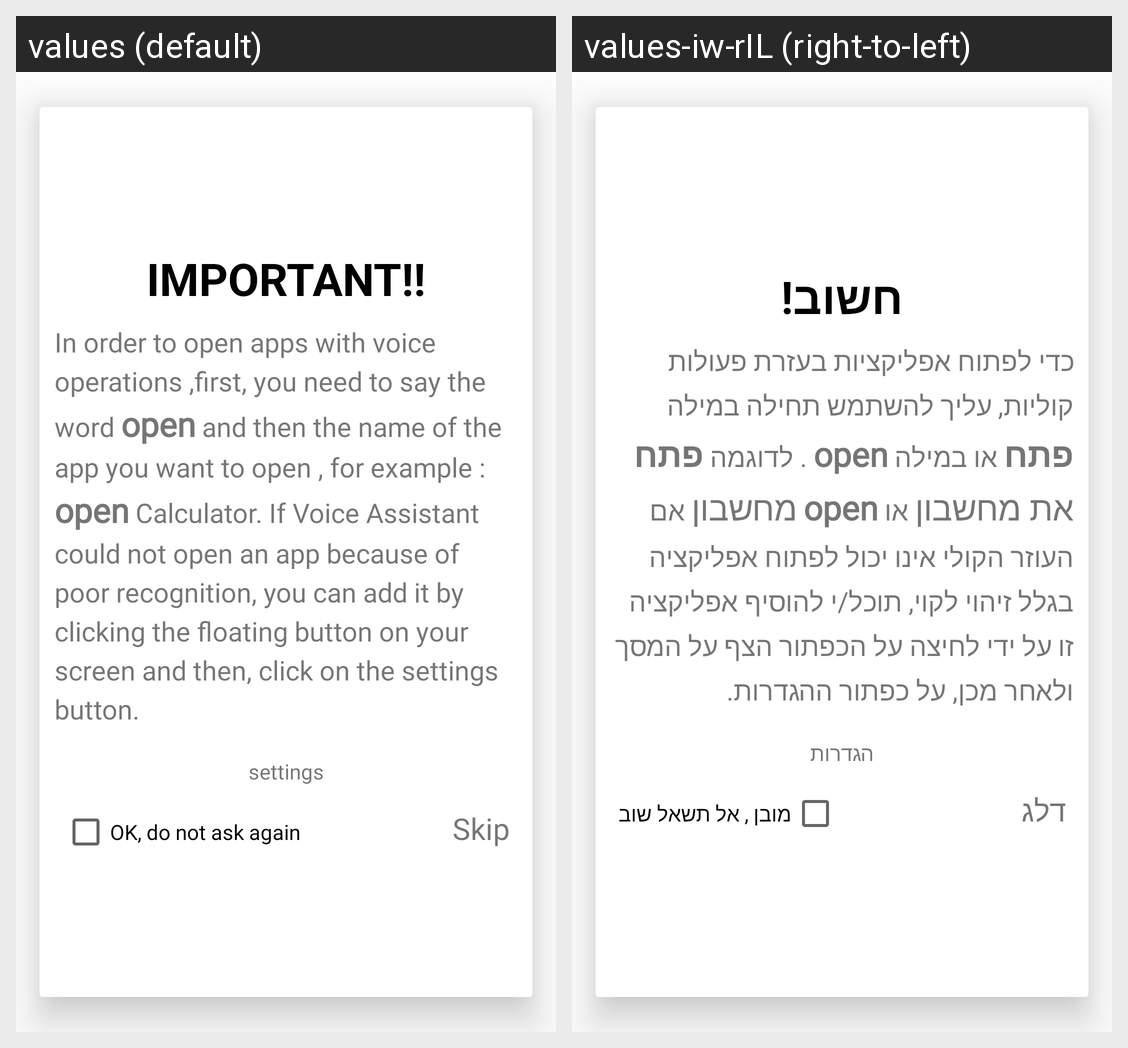

Locale-by-locale string values for the Android screen shown in this grid:
Android screen res/layout/fragment_on_boarding.xml rendered under 2 locales, left to right: values (default), values-iw-rIL (right-to-left). Device: Nexus 5 (rendered at 1080×1920; each locale shown at half size, 540×960, under a caption strip naming it); theme AppTheme.
Strings drawn on this screen, with the default value and each locale's value (text and hints the layout hard-codes, and strings that could not be matched under every locale, appear in the picture but are not listed):

important
  values: important!!
  values-iw-rIL: חשוב!

on_boarding_descrption
  values: In order to open apps with voice operations ,first, you need to say the word open and then the name of the app you want to open , for example : open Calculator. If Voice Assistant could not open an app because of poor recognition, you can add it by clicking the floating button on your screen and then, click on the settings button.
  values-iw-rIL: כדי לפתוח אפליקציות בעזרת פעולות קוליות, עליך להשתמש תחילה במילה פתח או במילה open . לדוגמה פתח את מחשבון או open מחשבון אם העוזר הקולי אינו יכול לפתוח אפליקציה בגלל זיהוי לקוי, תוכל/י להוסיף אפליקציה זו על ידי לחיצה על הכפתור הצף על המסך ולאחר מכן, על כפתור ההגדרות.

settings
  values: settings
  values-iw-rIL: הגדרות

dont_ask_again
  values: OK, do not ask again
  values-iw-rIL: מובן , אל תשאל שוב

skip
  values: Skip
  values-iw-rIL: דלג
